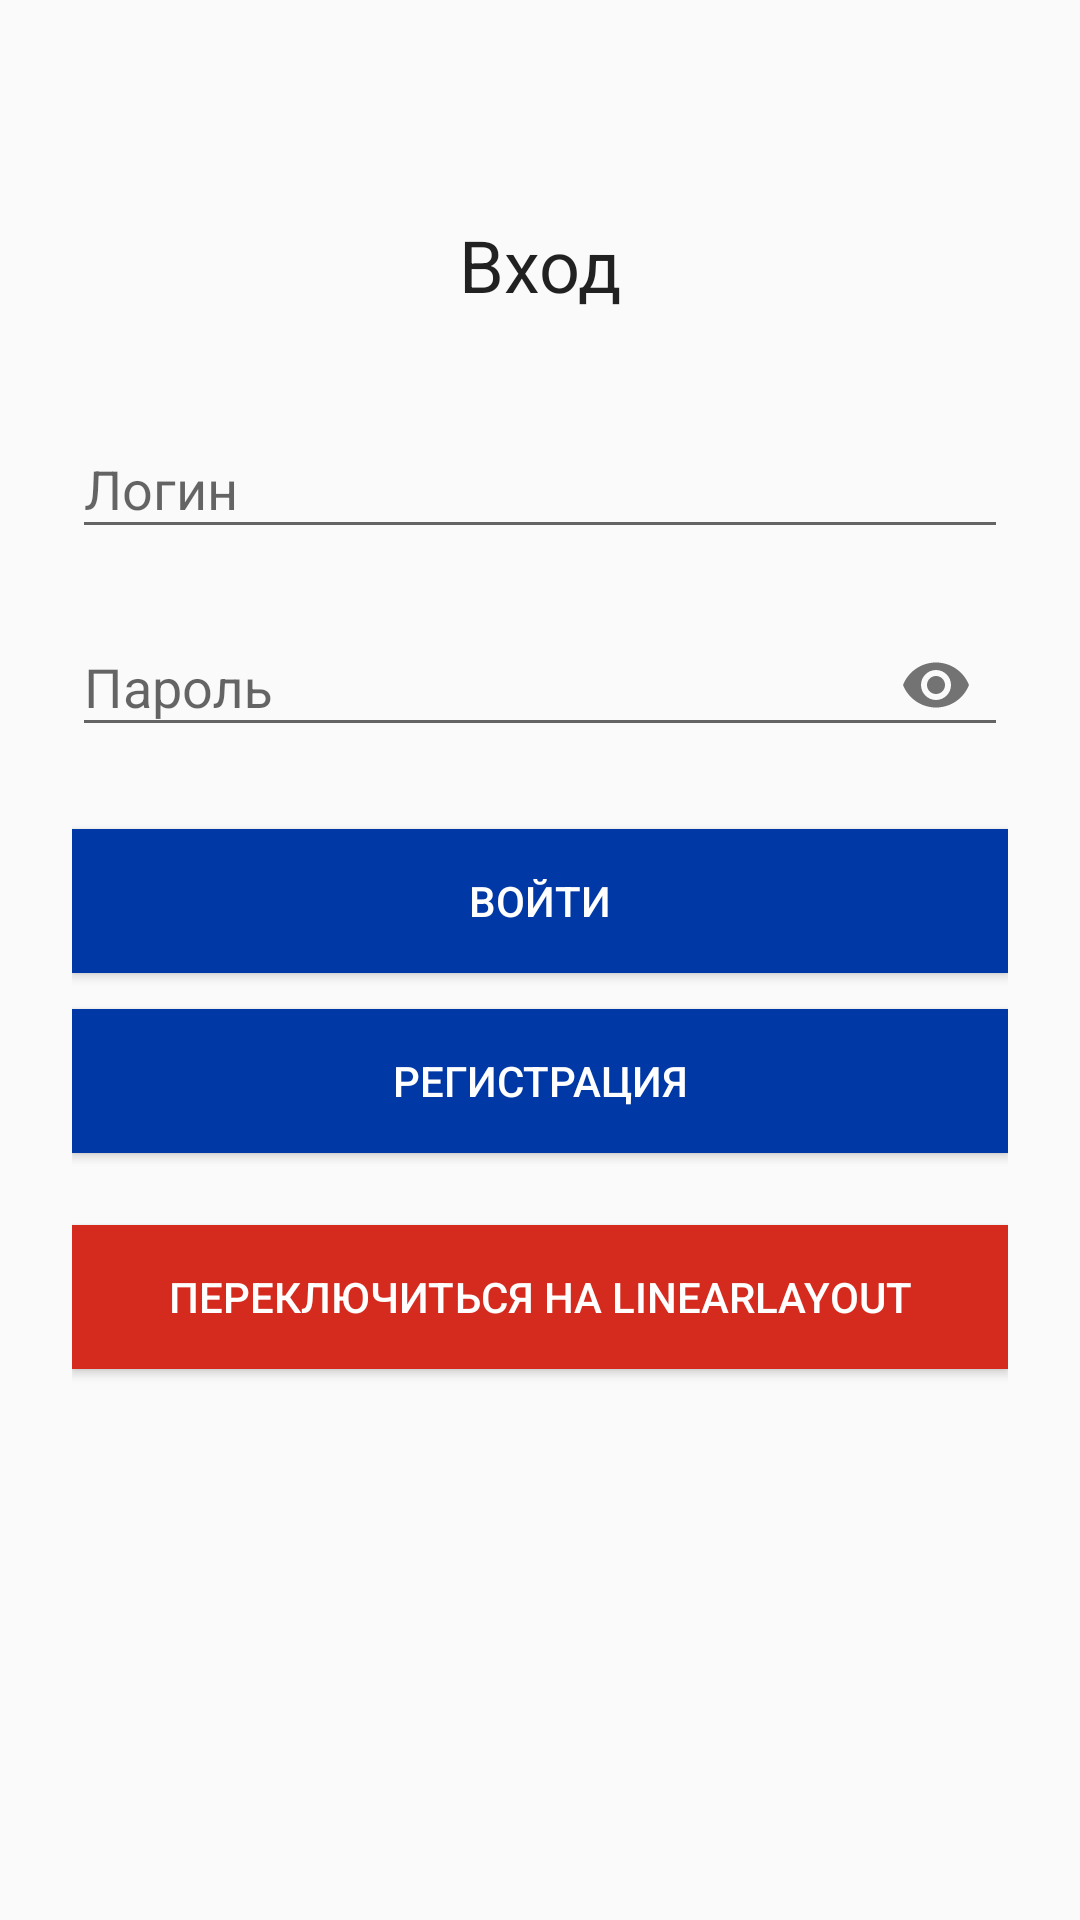

Layout XML and referenced resources for this Android screen:
<!-- AndroidManifest.xml: application theme Theme.Weather -->
<!-- res/layout/lab12_activity_login.xml -->
<?xml version="1.0" encoding="utf-8"?>
<androidx.constraintlayout.widget.ConstraintLayout
    xmlns:android="http://schemas.android.com/apk/res/android"
    xmlns:app="http://schemas.android.com/apk/res-auto"
    xmlns:tools="http://schemas.android.com/tools"
    android:layout_width="match_parent"
    android:layout_height="match_parent"
    android:padding="24dp">

    <TextView
        android:id="@+id/tvTitle"
        android:layout_width="wrap_content"
        android:layout_height="wrap_content"
        android:text="@string/login_title"
        android:textSize="@dimen/title_text_size"
        app:layout_constraintTop_toTopOf="parent"
        app:layout_constraintStart_toStartOf="parent"
        app:layout_constraintEnd_toEndOf="parent"
        android:layout_marginTop="@dimen/title_margin_top"
        android:textColor="?android:attr/textColorPrimary"/>

    <com.google.android.material.textfield.TextInputLayout
        android:id="@+id/tilLogin"
        android:layout_width="match_parent"
        android:layout_height="wrap_content"
        android:hint="@string/hint_login"
        app:boxBackgroundMode="outline"
        app:layout_constraintTop_toBottomOf="@id/tvTitle"
        app:layout_constraintStart_toStartOf="parent"
        app:layout_constraintEnd_toEndOf="parent"
        android:layout_marginTop="@dimen/field_margin_top">

        <com.google.android.material.textfield.TextInputEditText
            android:id="@+id/etLogin"
            android:layout_width="match_parent"
            android:layout_height="wrap_content"
            android:inputType="text"/>
    </com.google.android.material.textfield.TextInputLayout>

    <com.google.android.material.textfield.TextInputLayout
        android:id="@+id/tilPassword"
        android:layout_width="match_parent"
        android:layout_height="wrap_content"
        android:hint="@string/hint_password"
        app:endIconMode="password_toggle"
        app:boxBackgroundMode="outline"
        app:layout_constraintTop_toBottomOf="@id/tilLogin"
        app:layout_constraintStart_toStartOf="parent"
        app:layout_constraintEnd_toEndOf="parent"
        android:layout_marginTop="@dimen/field_margin_top_small">

        <com.google.android.material.textfield.TextInputEditText
            android:id="@+id/etPassword"
            android:layout_width="match_parent"
            android:layout_height="wrap_content"
            android:inputType="textPassword"/>
    </com.google.android.material.textfield.TextInputLayout>

    <Button
        android:id="@+id/btnLogin"
        android:layout_width="match_parent"
        android:layout_height="wrap_content"
        android:text="@string/btn_login"
        app:layout_constraintTop_toBottomOf="@id/tilPassword"
        app:layout_constraintStart_toStartOf="parent"
        app:layout_constraintEnd_toEndOf="parent"
        android:layout_marginTop="@dimen/button_margin_top"
        android:background="@color/flag_blue"
        android:textColor="@color/white"/>

    <Button
        android:id="@+id/btnRegister"
        android:layout_width="match_parent"
        android:layout_height="wrap_content"
        android:layout_marginTop="12dp"
        android:background="@color/flag_blue"
        android:text="@string/btn_register"
        android:textColor="@color/white"
        app:layout_constraintEnd_toEndOf="parent"
        app:layout_constraintStart_toStartOf="parent"
        app:layout_constraintTop_toBottomOf="@id/btnLogin" />

    <Button
        android:id="@+id/btnSwitchLayout"
        android:layout_width="match_parent"
        android:layout_height="wrap_content"
        android:layout_marginTop="@dimen/button_margin_top"
        android:background="@color/flag_red"
        android:text="@string/btn_switch_to_linear"
        android:textColor="@color/white"
        app:layout_constraintEnd_toEndOf="parent"
        app:layout_constraintStart_toStartOf="parent"
        app:layout_constraintTop_toBottomOf="@id/btnRegister"/>

    <TextView
        android:id="@+id/tvResult"
        android:layout_width="0dp"
        android:layout_height="wrap_content"
        android:layout_marginTop="@dimen/button_margin_top"
        android:textSize="@dimen/body_text_size"
        android:textColor="?android:attr/textColorPrimary"
        app:layout_constraintTop_toBottomOf="@+id/btnSwitchLayout"
        app:layout_constraintStart_toStartOf="parent"
        app:layout_constraintEnd_toEndOf="parent"
        android:gravity="center_horizontal"/>

</androidx.constraintlayout.widget.ConstraintLayout>
<!-- resources referenced by this layout -->
<resources>
  <color name="flag_blue">#0039A6</color>
  <color name="flag_red">#D52B1E</color>
  <color name="white">#FFFFFFFF</color>
  <dimen name="body_text_size">16sp</dimen>
  <dimen name="button_margin_top">24dp</dimen>
  <dimen name="field_margin_top">32dp</dimen>
  <dimen name="field_margin_top_small">16dp</dimen>
  <dimen name="title_margin_top">48dp</dimen>
  <dimen name="title_text_size">24sp</dimen>
  <string name="btn_login">Войти</string>
  <string name="btn_register">Регистрация</string>
  <string name="btn_switch_to_linear">Переключиться на LinearLayout</string>
  <string name="hint_login">Логин</string>
  <string name="hint_password">Пароль</string>
  <string name="login_title">Вход</string>
  <style name="Theme.Weather" parent="Theme.AppCompat.DayNight.NoActionBar" />
</resources>
